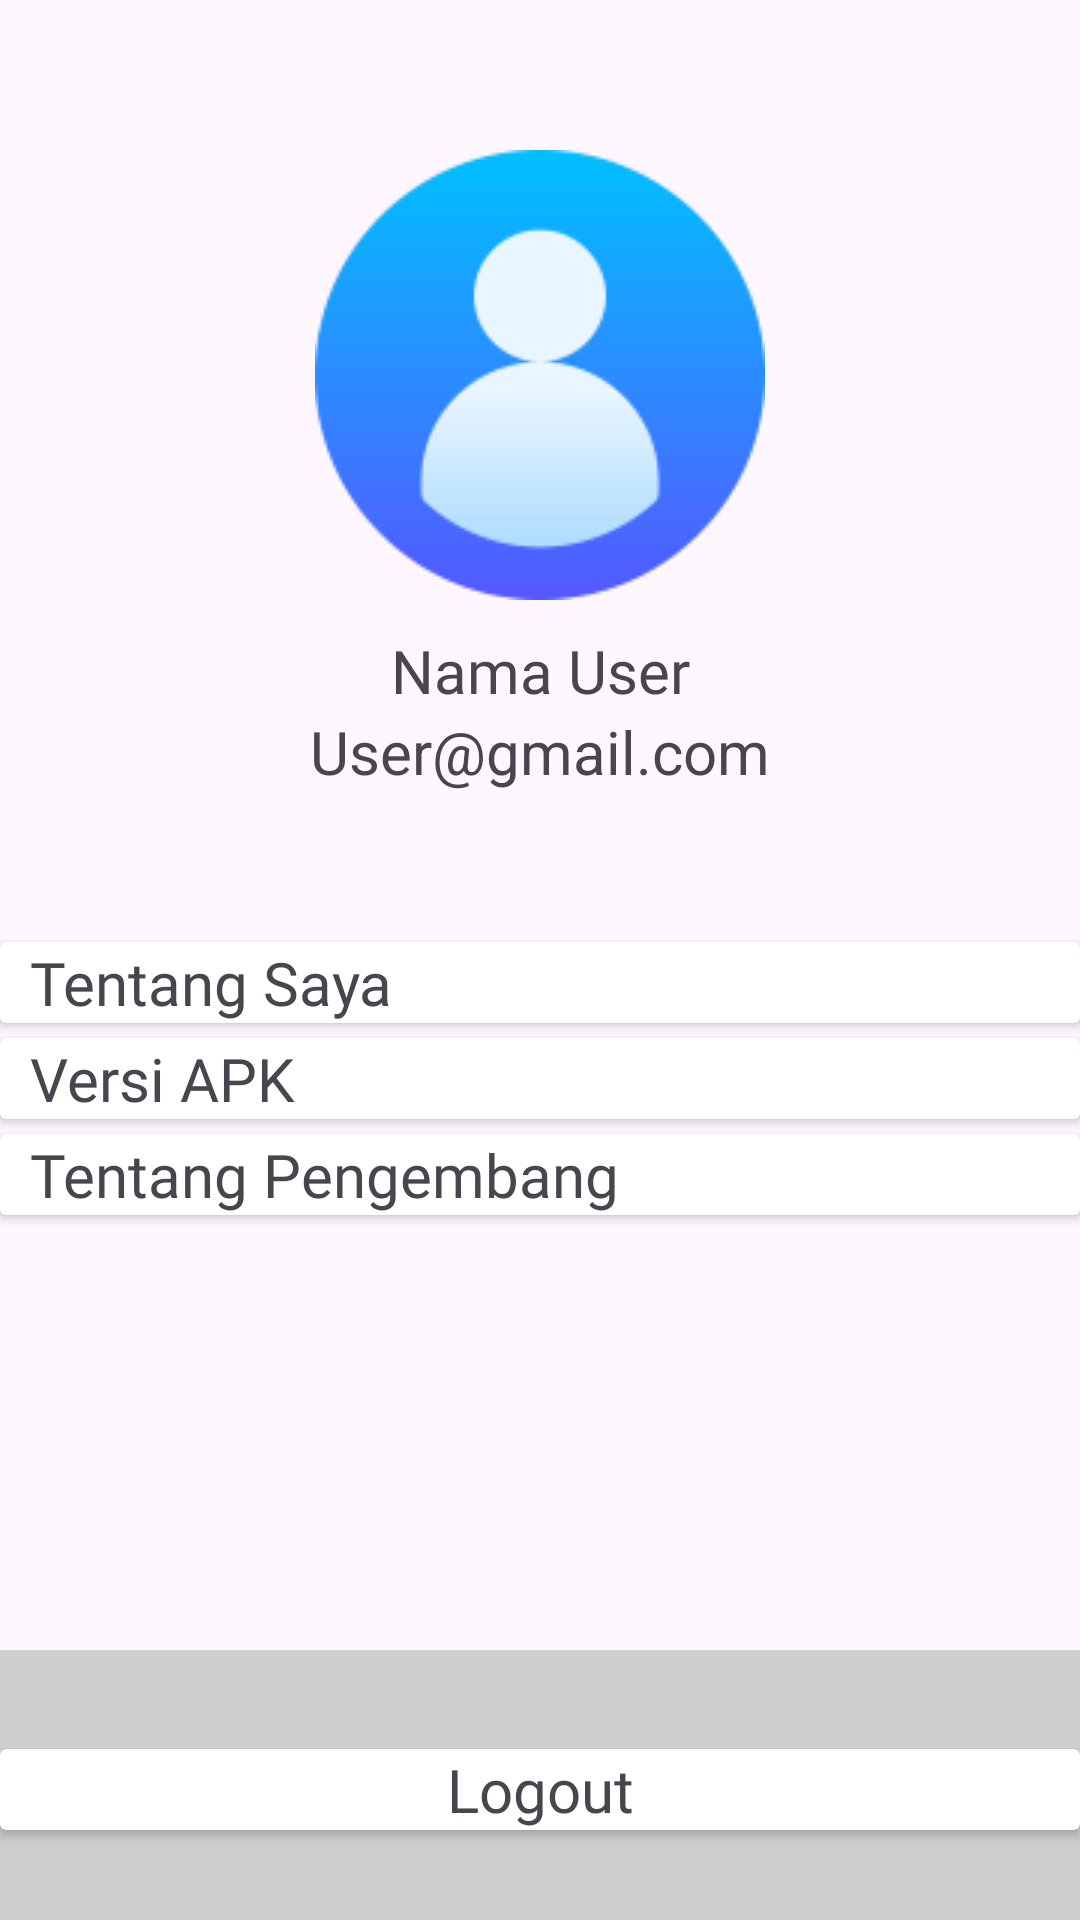

Reconstruct the res/layout file that produces this screen, plus the resources it refers to.
<!-- AndroidManifest.xml: application theme Theme.CapstoneProjectAskBook -->
<!-- res/layout/activity_profil.xml -->
<?xml version="1.0" encoding="utf-8"?>
<androidx.constraintlayout.widget.ConstraintLayout xmlns:android="http://schemas.android.com/apk/res/android"
    xmlns:app="http://schemas.android.com/apk/res-auto"
    xmlns:tools="http://schemas.android.com/tools"
    android:id="@+id/main"
    android:layout_width="match_parent"
    android:layout_height="match_parent"
    tools:context=".View.Profil">


    <ImageView
        android:id="@+id/ivprofil"
        android:layout_width="wrap_content"
        android:layout_height="wrap_content"
        android:layout_marginTop="50dp"
        app:layout_constraintEnd_toEndOf="parent"
        app:layout_constraintStart_toStartOf="parent"
        app:layout_constraintTop_toTopOf="parent"
        android:src="@drawable/profil"/>

    <TextView
        android:id="@+id/tvnamauser"
        android:layout_width="wrap_content"
        android:layout_height="wrap_content"
        android:layout_marginTop="10dp"
        android:text="Nama User"
        android:textSize="20sp"
        android:fontFamily="@font/onestbold"
        app:layout_constraintEnd_toEndOf="parent"
        app:layout_constraintStart_toStartOf="parent"
        app:layout_constraintTop_toBottomOf="@+id/ivprofil" />

    <TextView
        android:id="@+id/tvgmailuser"
        android:layout_width="wrap_content"
        android:layout_height="wrap_content"
        android:text="User@gmail.com"
        android:textSize="20sp"
        app:layout_constraintEnd_toEndOf="parent"
        app:layout_constraintStart_toStartOf="parent"
        app:layout_constraintTop_toBottomOf="@+id/tvnamauser" />

    <androidx.cardview.widget.CardView
        android:id="@+id/CVtentangSaya"
        android:layout_width="match_parent"
        android:layout_height="wrap_content"
        android:layout_marginTop="50dp"
        app:layout_constraintEnd_toEndOf="parent"
        app:layout_constraintStart_toStartOf="parent"
        app:layout_constraintTop_toBottomOf="@+id/tvgmailuser"
        tools:ignore="MissingConstraints">

        <TextView
            android:layout_width="match_parent"
            android:layout_height="wrap_content"
            android:fontFamily="@font/onestbold"
            android:textSize="20sp"
            android:text="  Tentang Saya" />

    </androidx.cardview.widget.CardView>

    <androidx.cardview.widget.CardView
        android:id="@+id/VersiAPK"
        android:layout_width="match_parent"
        android:layout_height="wrap_content"
        android:layout_marginTop="5dp"
        app:layout_constraintEnd_toEndOf="parent"
        app:layout_constraintStart_toStartOf="parent"
        app:layout_constraintTop_toBottomOf="@+id/CVtentangSaya"
        tools:ignore="MissingConstraints">

        <TextView
            android:layout_width="match_parent"
            android:layout_height="wrap_content"
            android:fontFamily="@font/onestbold"
            android:textSize="20sp"
            android:text="  Versi APK" />

    </androidx.cardview.widget.CardView>

    <androidx.cardview.widget.CardView
        android:id="@+id/TentangPengembang"
        android:layout_width="match_parent"
        android:layout_height="wrap_content"
        android:layout_marginTop="5dp"
        app:layout_constraintEnd_toEndOf="parent"
        app:layout_constraintStart_toStartOf="parent"
        app:layout_constraintTop_toBottomOf="@+id/VersiAPK"
        tools:ignore="MissingConstraints">

        <TextView
            android:layout_width="match_parent"
            android:layout_height="wrap_content"
            android:fontFamily="@font/onestbold"
            android:textSize="20sp"
            android:text="  Tentang Pengembang" />

    </androidx.cardview.widget.CardView>

    <androidx.cardview.widget.CardView
        android:id="@+id/Logout"
        android:layout_width="match_parent"
        android:layout_height="wrap_content"
        android:layout_marginBottom="30dp"
        app:layout_constraintBottom_toBottomOf="parent"
        app:layout_constraintEnd_toEndOf="parent"
        app:layout_constraintStart_toStartOf="parent"
        tools:ignore="MissingConstraints">

        <TextView
            android:layout_width="match_parent"
            android:layout_height="wrap_content"
            android:fontFamily="@font/onestbold"
            android:gravity="center"
            android:text="Logout"
            android:textSize="20sp" />

    </androidx.cardview.widget.CardView>

    <TextView
        android:id="@+id/textView3"
        android:layout_width="match_parent"
        android:layout_height="90dp"
        android:background="@color/silver"
        app:layout_constraintBottom_toBottomOf="parent"
        app:layout_constraintEnd_toEndOf="parent"
        app:layout_constraintStart_toStartOf="parent" />

</androidx.constraintlayout.widget.ConstraintLayout>
<!-- resources referenced by this layout -->
<resources>
  <color name="silver">#D0CFCF</color>
  <!-- drawable profil: png bitmap (drawable, 6400 bytes) -->
  <style name="Theme.CapstoneProjectAskBook" parent="Base.Theme.CapstoneProjectAskBook" />
  <style name="Base.Theme.CapstoneProjectAskBook" parent="Theme.Material3.DayNight.NoActionBar">
          
           <item name="colorPrimary">@color/blue</item>
      </style>
  <color name="blue">#2386F4</color>
</resources>
